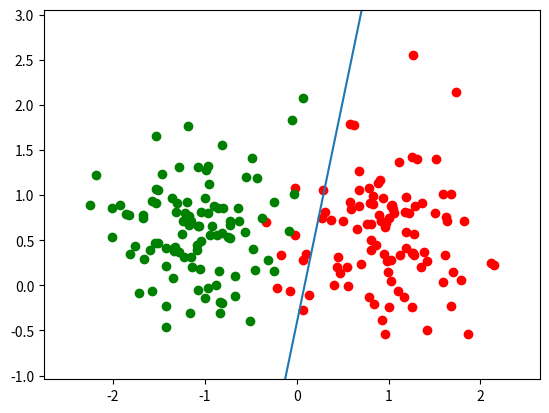
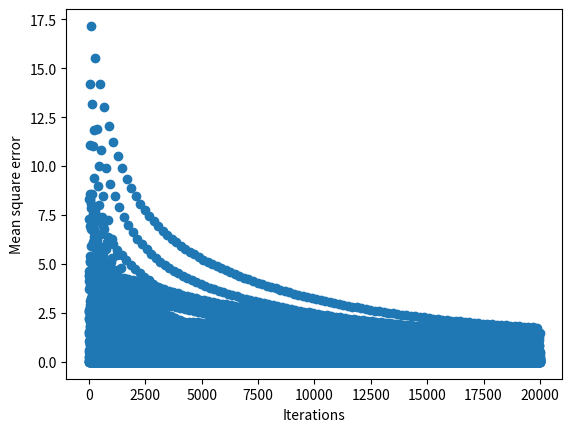

The matplotlib source for these figures, in order:
import numpy as np
import matplotlib.pyplot as plt
from matplotlib.widgets import Slider
import sys

batch_learning = False
separable = False
bias = True


if len(sys.argv) > 1:
    if sys.argv[1] == 'batch':
        batch_learning = True
    if sys.argv[1] == 'no-bias':
        bias = False
        separable = True
        batch_learning = True

if len(sys.argv) > 2:
    if sys.argv[2] == 'separable':
        separable = True

def simultaneous_shuffle(a, b):
    assert (len(a) == len(b))
    permutation = np.random.permutation(len(a))
    return a[permutation], b[permutation]


# generate linearly seperable data.
np.random.seed(2)
n = 100
mA = [1.5, 0.5]
sigmaA = 0.5
mB = [-1.5, 0.5]
sigmaB = 0.5

# If dataset should not be linearly separable
if not separable:
    mA = [1, 0.5]
    mB = [-1, 0.5]

# no bias dataset
if not bias:
    mA = [3, 0.5]
    mB = [0, 0.5]

classA = np.zeros(shape=(2, n))
classB = np.zeros(shape=(2, n))
targetA = np.ones((n, 1))
targetB = np.zeros((n, 1)) - np.ones((n, 1))

classA[0] = np.random.normal(loc=mA[0], scale=sigmaA, size=n)
classA[1] = np.random.normal(loc=mA[1], scale=sigmaA, size=n)

classB[0] = np.random.normal(loc=mB[0], scale=sigmaB, size=n)
classB[1] = np.random.normal(loc=mB[1], scale=sigmaB, size=n)

dataset = np.concatenate((classA.T, classB.T))
targets = np.concatenate((targetA, targetB))

dataset, targets = simultaneous_shuffle(dataset, targets)

dataset = dataset.T
targets = targets.T

if bias:
    dataset = np.vstack([dataset, np.ones(dataset.shape[1])])

print ('dataset.shape: ' + str(dataset.shape))
print ('targets.shape: ' + str(targets.shape))

# intiialize the weights: 
W = np.random.normal(size=(dataset.shape[0], 1))

# Training
iterations = 100 if batch_learning else 100 * dataset.shape[1]
lr = 0.0005
iterations_values = []
error_values = []
for i in range(iterations):
    if batch_learning:
        batch = dataset#[:, 0:10]
        batch_targets = targets#[:, 0:10]
    else:
        batch = np.array([dataset[:, i % dataset.shape[1]]]).T
        batch_targets = np.array([targets[:, i % dataset.shape[1]]]).T

    e =  W.T @ batch - batch_targets

    delta_w = -e @ batch.T

    W = W + lr * delta_w.T

    errors = (W.T @ batch - batch_targets) ** 2 

    iterations_values.append(W)
    error_values.append(np.sum(errors)/batch.shape[1])


fig, ax = plt.subplots()
#plt.subplots_adjust(bottom=0.2)

x = np.linspace(-100, 100, 100)
y = W[0]/W[1] * x
if bias:
    y = W[0]/W[1] * x + W[2]/W[1]

l = plt.plot(x, y)

def update_slider(val):
    iteration_to_show = int(val) - 1
    current_w = iterations_values[iteration_to_show]

    x = np.linspace(-100, 100, 100)
    y = current_w[0]/current_w[1] * x
    if bias:
        y = current_w[0]/current_w[1] * x + current_w[2]/current_w[1]

    l[0].set_ydata(y)

ax.scatter(classA[0], classA[1], color='red')
ax.scatter(classB[0], classB[1], color='green')
ax.set_ylim(np.min(dataset[1,:]) - 0.5, np.max(dataset[1, :])+ 0.5)
ax.set_xlim(np.min(dataset[0,:]) - 0.5, np.max(dataset[0, :])+ 0.5)

#ax_slider = plt.axes([0.25, 0.1, 0.5, 0.03])
#slider = Slider(ax_slider, label='iteration', valmin=1, valmax=iterations, valinit=iterations, valfmt='%0.0f')
#slider.on_changed(update_slider)

plt.show()

plt.scatter(list(range(iterations)), error_values)
plt.ylabel('Mean square error')
plt.xlabel('Iterations')
plt.show()
